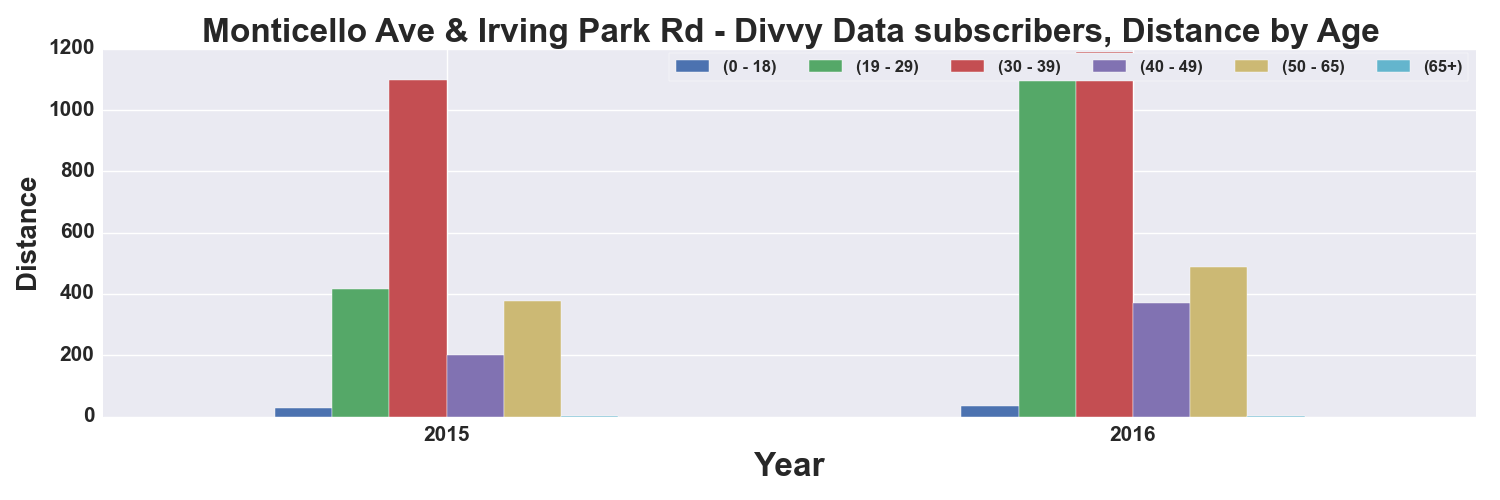

The data file committed next to this chart (first rows):
, START TIME YEAR, DISTANCE_Miles, DISTANCE_Miles, DISTANCE_Miles, DISTANCE_Miles, DISTANCE_Miles, DISTANCE_Miles
AGE_GROUP, , 0 - 18, 19 - 29, 30 - 39, 40 - 49, 50 - 65, 65+
0, 2015, 29.52, 416.1, 1098, 202.2, 377.7, 2.812
1, 2016, 33.24, 1166, 1188, 369.7, 488.7, 3.106
